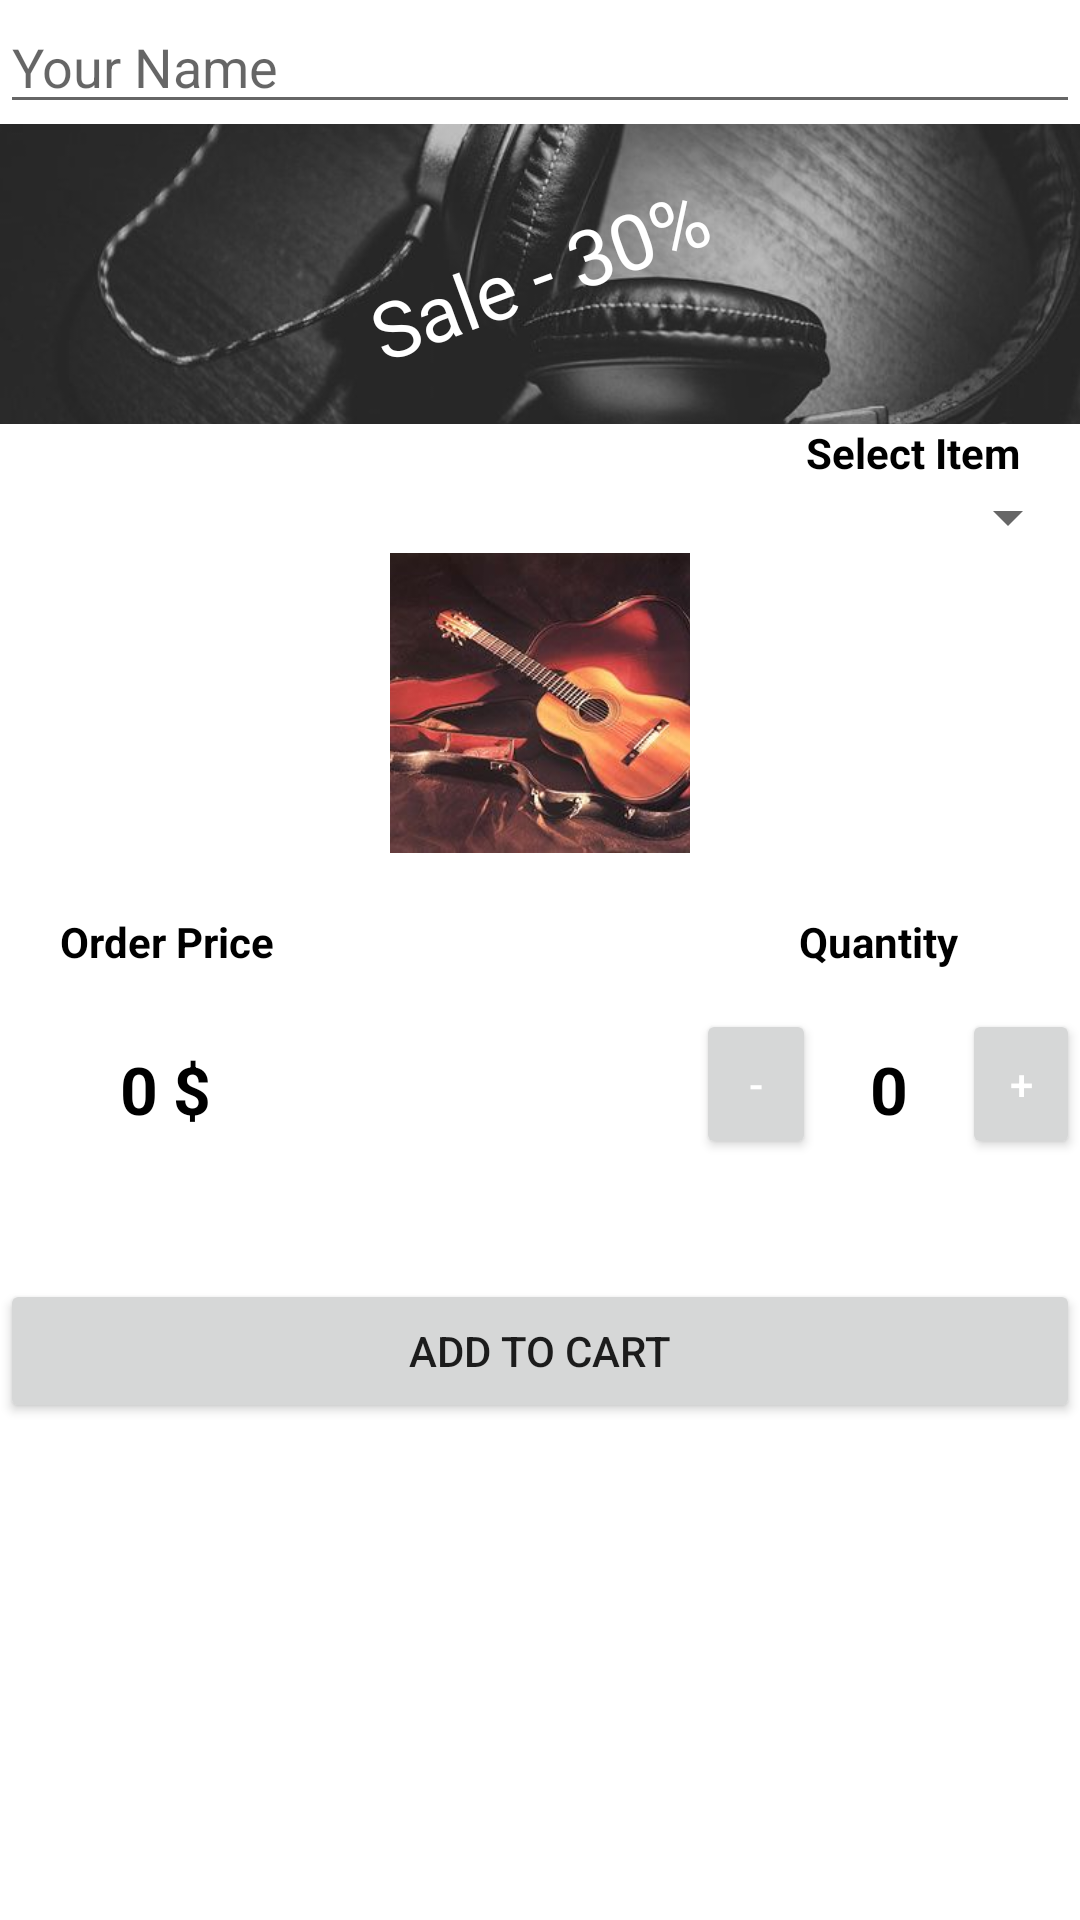

Write the Android layout XML for this screen, with the resource values it uses.
<!-- AndroidManifest.xml: application theme Theme.MusicShop_udemy -->
<!-- res/layout/activity_main.xml -->
<?xml version="1.0" encoding="utf-8"?>
<LinearLayout xmlns:android="http://schemas.android.com/apk/res/android"
    xmlns:app="http://schemas.android.com/apk/res-auto"
    xmlns:tools="http://schemas.android.com/tools"
    android:layout_width="match_parent"
    android:layout_height="match_parent"
    android:layout_margin="8dp"
    android:orientation="vertical"
    tools:context=".MainActivity">


    <EditText
        android:id="@+id/nameEditText"
        android:layout_width="match_parent"
        android:layout_height="wrap_content"
        android:ems="10"
        android:hint="Your Name"
        android:inputType="textPersonName" />

    <RelativeLayout
        android:layout_width="match_parent"
        android:layout_height="wrap_content">

        <ImageView
            android:layout_width="match_parent"
            android:layout_height="100dp"
            android:scaleType="centerCrop"
            android:src="@drawable/music_shop" />

        <TextView
            android:layout_width="wrap_content"
            android:layout_height="wrap_content"
            android:layout_centerInParent="true"
            android:fontFamily="@font/aclonica"
            android:rotation="-20"
            android:text="Sale - 30%"
            android:textColor="@android:color/white"
            android:textSize="26sp" />
    </RelativeLayout>

    <TextView
        android:layout_width="wrap_content"
        android:layout_height="wrap_content"
        android:layout_gravity="end"
        android:layout_marginEnd="20dp"
        android:text="Select Item"
        android:textColor="@android:color/black"
        android:textStyle="bold" />

    <Spinner
        android:id="@+id/spinner"
        android:layout_width="match_parent"
        android:layout_height="wrap_content" />

    <ImageView
        android:id="@+id/goodsImageView"
        android:layout_width="100dp"
        android:layout_height="100dp"
        android:layout_gravity="center_horizontal"
        android:scaleType="centerCrop"
        android:src="@drawable/guitar" />

    <RelativeLayout
        android:layout_width="match_parent"
        android:layout_height="wrap_content">

        <TextView
            android:id="@+id/priceTitleTextView"
            android:layout_width="wrap_content"
            android:layout_height="wrap_content"
            android:layout_margin="20dp"
            android:layout_marginStart="20dp"
            android:text="Order Price"
            android:textColor="@android:color/black"
            android:textStyle="bold" />

        <TextView
            android:id="@+id/priceTextView"
            android:layout_width="wrap_content"
            android:layout_height="wrap_content"
            android:layout_below="@id/priceTitleTextView"
            android:layout_marginStart="40dp"
            android:layout_marginTop="5dp"
            android:text="0"
            android:textColor="@android:color/black"
            android:textSize="22sp"
            android:textStyle="bold" />

        <TextView
            android:id="@+id/currencyTextView"
            android:layout_width="wrap_content"
            android:layout_height="wrap_content"
            android:layout_below="@id/priceTitleTextView"
            android:layout_marginStart="5dp"
            android:layout_marginTop="5dp"
            android:layout_toRightOf="@id/priceTextView"
            android:text="$"
            android:textColor="@android:color/black"
            android:textSize="22sp"
            android:textStyle="bold" />

        <TextView
            android:id="@+id/quantityTitleTextView"
            android:layout_width="wrap_content"
            android:layout_height="wrap_content"
            android:layout_marginStart="155dp"
            android:layout_marginTop="20dp"
            android:layout_toRightOf="@id/priceTitleTextView"
            android:text="Quantity"
            android:textColor="@android:color/black"
            android:textStyle="bold" />

        <Button
            android:id="@+id/minus_button"
            android:onClick="decreaseQuantity"
            android:layout_width="40dp"
            android:layout_height="50dp"
            android:layout_below="@id/quantityTitleTextView"
            android:layout_marginStart="232dp"
            android:layout_marginTop="13dp"
            android:layout_alignParentStart="true"
            android:text="-"
            android:textColor="@android:color/white" />

        <TextView
            android:id="@+id/quantityTextView"
            android:layout_width="wrap_content"
            android:layout_height="wrap_content"
            android:layout_below="@id/priceTitleTextView"
            android:layout_marginStart="18dp"
            android:layout_marginTop="5dp"
            android:layout_toRightOf="@id/minus_button"
            android:text="0"
            android:textColor="@android:color/black"
            android:textSize="22sp"
            android:textStyle="bold" />

        <Button
            android:id="@+id/plus_button"
            android:onClick="increaseQuantity"
            android:layout_width="40dp"
            android:layout_height="50dp"
            android:layout_below="@id/quantityTitleTextView"
            android:layout_marginStart="18dp"
            android:layout_marginTop="13dp"
            android:layout_toRightOf="@id/quantityTextView"
            android:text="+"
            android:textColor="@android:color/white" />
    </RelativeLayout>

    <Button
        android:layout_width="match_parent"
        android:layout_height="wrap_content"
        android:layout_marginTop="40dp"
        android:text="Add to Cart"

        />


</LinearLayout>
<!-- resources referenced by this layout -->
<resources>
  <!-- drawable guitar: jpg bitmap (drawable, 13455 bytes) -->
  <!-- drawable music_shop: jpg bitmap (drawable, 36667 bytes) -->
  <style name="Theme.MusicShop_udemy" parent="Theme.MaterialComponents.DayNight.DarkActionBar">
          
          <item name="colorPrimary">@color/purple_500</item>
          <item name="colorPrimaryVariant">@color/purple_700</item>
          <item name="colorOnPrimary">@color/white</item>
          
          <item name="colorSecondary">@color/teal_200</item>
          <item name="colorSecondaryVariant">@color/teal_700</item>
          <item name="colorOnSecondary">@color/black</item>
          
          <item name="android:statusBarColor" tools:targetApi="l">?attr/colorPrimaryVariant</item>
          
      </style>
  <color name="purple_500">#3F51B5</color>
  <color name="purple_700">#2196F3</color>
  <color name="white">#FFFFFFFF</color>
  <color name="teal_200">#FF03DAC5</color>
  <color name="teal_700">#CDDC39</color>
  <color name="black">#FF000000</color>
</resources>
